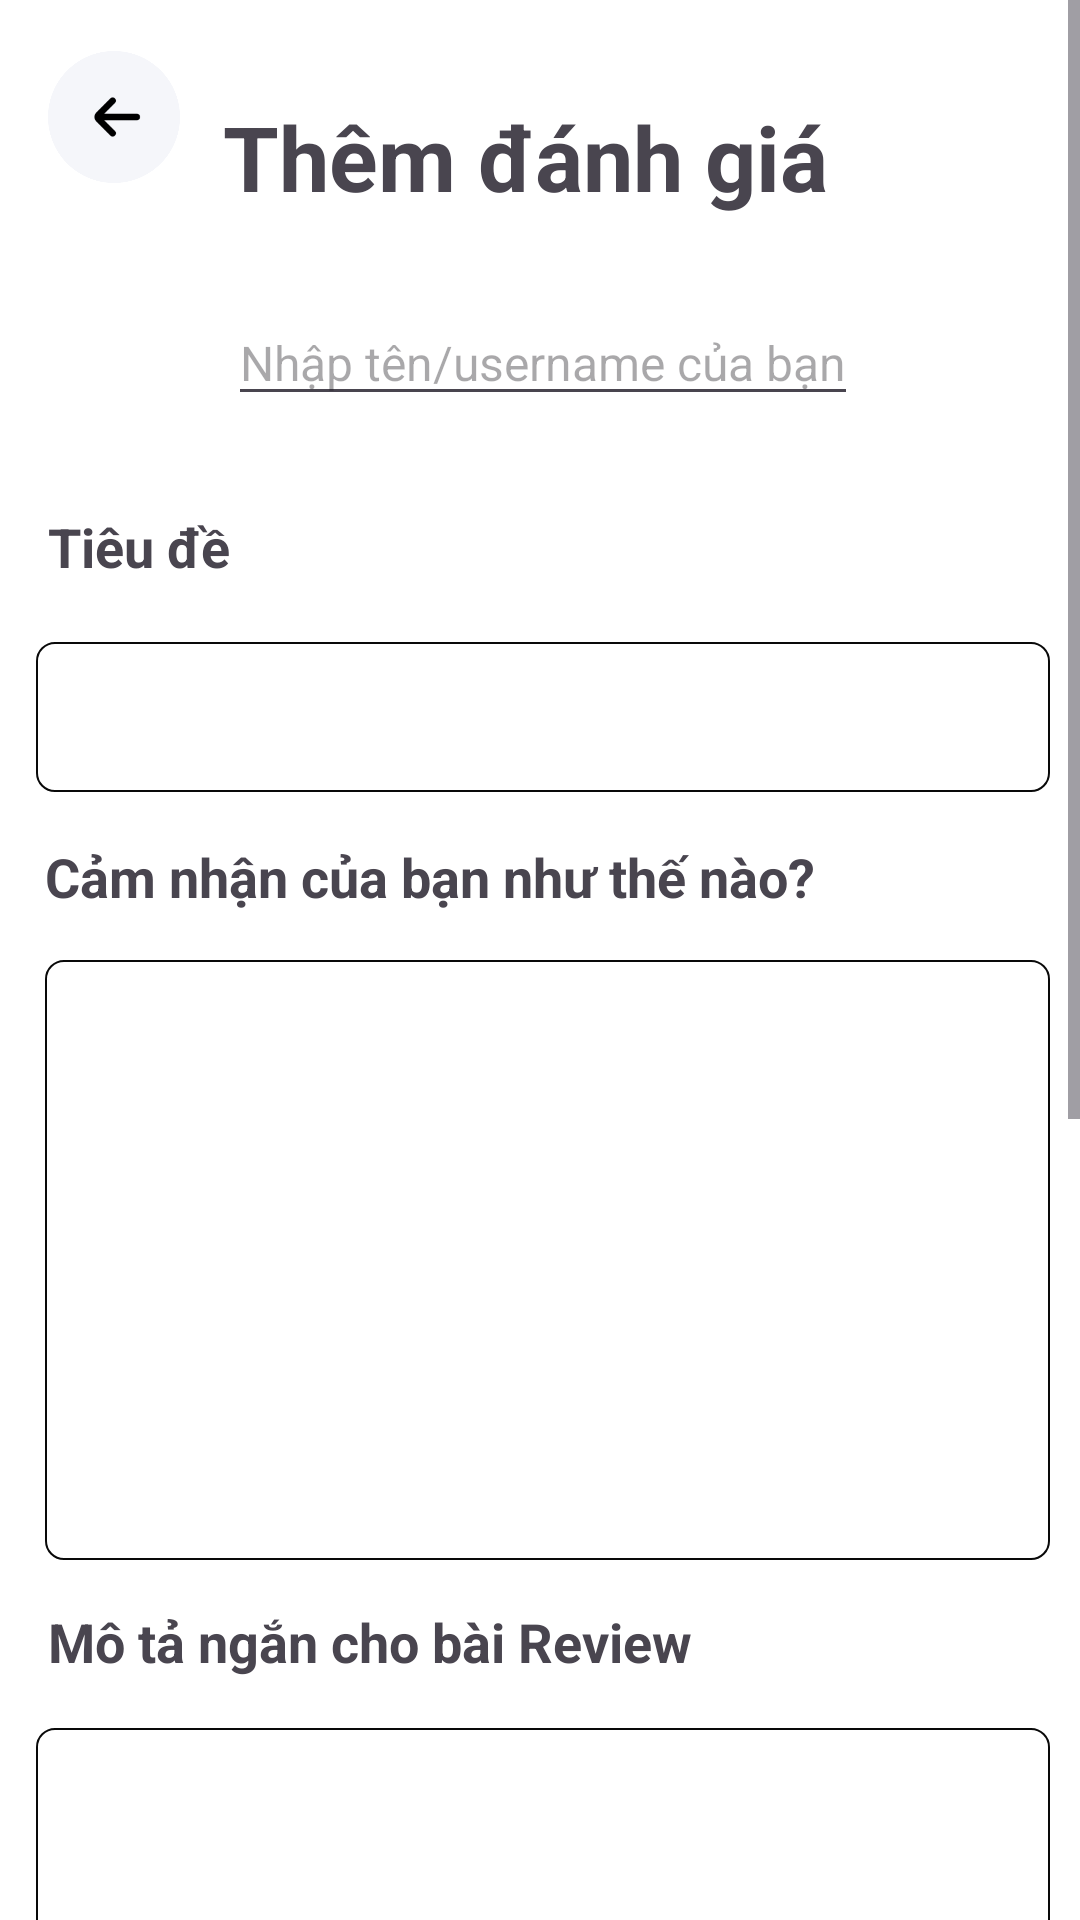

Android layout source for this screen:
<!-- AndroidManifest.xml: application theme Theme.Skinlab -->
<!-- res/layout/activity_forum_add_review_main.xml -->
<?xml version="1.0" encoding="utf-8"?>
<ScrollView xmlns:app="http://schemas.android.com/apk/res-auto"
    xmlns:tools="http://schemas.android.com/tools"
    android:layout_width="match_parent"
    android:layout_height="match_parent"
    android:background="@color/white"
    xmlns:android="http://schemas.android.com/apk/res/android">
    <androidx.constraintlayout.widget.ConstraintLayout
        android:layout_width="match_parent"
        android:layout_height="match_parent"
        android:paddingRight="10dp"
        tools:context=".Forum_AddReview_Main">
        <ImageView
            android:id="@+id/btnclickback"
            android:layout_width="44dp"
            android:layout_height="48dp"
            android:layout_marginTop="15dp"
            android:layout_marginStart="16dp"
            android:layout_gravity="start"
            android:src="@drawable/back"
            app:layout_constraintStart_toStartOf="parent"
            app:layout_constraintTop_toTopOf="parent" />
        <TextView
            android:id="@+id/textviewTitle"
            android:layout_width="match_parent"
            android:layout_height="wrap_content"
            android:gravity="center"
            android:text="Thêm đánh giá"
            android:textSize="30sp"
            android:textStyle="bold"
            android:layout_marginTop="32dp"
            app:layout_constraintEnd_toEndOf="parent"
            app:layout_constraintStart_toStartOf="parent"
            app:layout_constraintTop_toTopOf="parent" />

            <LinearLayout
                android:id="@+id/llInfo"
                android:layout_width="wrap_content"
                android:layout_height="wrap_content"
                android:orientation="horizontal"
                android:layout_marginStart="16dp"
                android:layout_marginTop="100dp"
                app:layout_constraintStart_toStartOf="parent"
                app:layout_constraintTop_toTopOf="parent"
                app:layout_constraintTop_toBottomOf="@+id/textviewTitle">

                <ImageView
                    android:id="@+id/imvAvatar"
                    android:layout_width="50dp"
                    android:layout_height="50dp"
                    android:layout_marginEnd="10dp"
                    android:src="@drawable/images_account" />

                <EditText
                    android:id="@+id/txtName"
                    android:layout_width="match_parent"
                    android:layout_height="wrap_content"
                    android:textSize="16sp"
                    android:hint="Nhập tên/username của bạn"/>

        </LinearLayout>

        <TextView
            android:id="@+id/textviewTieude"
            android:layout_width="wrap_content"
            android:layout_height="wrap_content"
            android:layout_marginStart="16dp"
            android:layout_marginTop="170dp"
            android:text="Tiêu đề"
            android:textStyle="bold"
            android:textSize="18sp"
            app:layout_constraintStart_toStartOf="parent"
            app:layout_constraintTop_toTopOf="parent"
            app:layout_constraintTop_toBottomOf="@+id/llInfo"/>

        <EditText
            android:id="@+id/edtAddTitle"
            android:layout_width="match_parent"
            android:layout_height="50dp"
            android:layout_marginStart="12dp"
            android:layout_marginTop="214dp"
            android:background="@drawable/roundcorner_edittext"
            android:textColor="#000000"
            android:textSize="16sp"
            app:layout_constraintStart_toStartOf="parent"
            app:layout_constraintTop_toBottomOf="@+id/textviewTieude"
            app:layout_constraintTop_toTopOf="parent"
            tools:ignore="SpeakableTextPresentCheck" />

        <TextView
            android:id="@+id/textviewcontent"
            android:layout_width="wrap_content"
            android:layout_height="wrap_content"
            android:layout_marginStart="15dp"
            android:layout_marginTop="280dp"
            android:textStyle="bold"
            android:text="Cảm nhận của bạn như thế nào?"
            android:textSize="18dp"
            app:layout_constraintStart_toStartOf="parent"
            app:layout_constraintTop_toTopOf="parent"
            app:layout_constraintTop_toBottomOf="@+id/edtAddTitle"/>

        <EditText
            android:id="@+id/edtAddContent"
            android:layout_width="match_parent"
            android:layout_height="200dp"
            android:layout_marginStart="15dp"
            android:layout_marginTop="320dp"
            android:textSize="16sp"
            android:background="@drawable/roundcorner_edittext"
            android:textColor="#000000"
            app:layout_constraintStart_toStartOf="parent"
            app:layout_constraintTop_toTopOf="parent"
            tools:ignore="SpeakableTextPresentCheck"
            app:layout_constraintTop_toBottomOf="@+id/textviewcontent"/>

        <TextView
            android:id="@+id/textviewshortcontent"
            android:layout_width="wrap_content"
            android:layout_height="wrap_content"
            android:layout_marginStart="16dp"
            android:layout_marginTop="535dp"
            android:text="Mô tả ngắn cho bài Review"
            android:textSize="18sp"
            android:textStyle="bold"
            app:layout_constraintStart_toStartOf="parent"
            app:layout_constraintTop_toTopOf="parent"
            app:layout_constraintTop_toBottomOf="@+id/edtAddContent"/>


        <EditText
            android:id="@+id/edtShortContent"
            android:layout_width="match_parent"
            android:layout_height="80dp"
            android:layout_marginStart="12dp"
            android:layout_marginTop="576dp"
            android:textSize="16sp"
            android:background="@drawable/roundcorner_edittext"
            android:textColor="#000000"
            app:layout_constraintStart_toStartOf="parent"
            app:layout_constraintTop_toTopOf="parent"
            tools:ignore="SpeakableTextPresentCheck"
            app:layout_constraintTop_toBottomOf="@+id/textviewshortcontent"/>

        <Button
            android:id="@+id/btnCapture"
            android:layout_width="wrap_content"
            android:layout_height="wrap_content"
            android:layout_gravity="right"
            android:layout_marginStart="15dp"
            android:layout_marginTop="676dp"
            android:backgroundTint="@color/yellow"
            android:drawableLeft="@drawable/baseline_add_photo_alternate_24"
            android:text="Thêm ảnh Review"
            android:textSize="20sp"
            android:textColor="#000000"
            app:layout_constraintStart_toStartOf="parent"
            app:layout_constraintTop_toTopOf="parent"
            app:layout_constraintTop_toBottomOf="@+id/edtShortContent"/>

        <ImageView
            android:id="@+id/imvContentImg"
            android:layout_width="200dp"
            android:layout_height="200dp"
            android:layout_marginStart="100dp"
            android:layout_marginTop="750dp"
            android:src="@drawable/product3"
            app:layout_constraintStart_toStartOf="parent"
            app:layout_constraintTop_toTopOf="parent"
            app:layout_constraintTop_toBottomOf="@+id/btnCapture"/>

        <TextView
            android:id="@+id/textviewdanhgia"
            android:layout_width="wrap_content"
            android:layout_height="wrap_content"
            android:layout_marginStart="15dp"
            android:layout_marginTop="950dp"
            android:text="Đánh giá sao"
            android:textSize="18sp"
            app:layout_constraintStart_toStartOf="parent"
            app:layout_constraintTop_toTopOf="parent"
            app:layout_constraintTop_toBottomOf="@+id/imvContentImg"/>

        <ImageView
            android:id="@+id/imvSao"
            android:layout_width="26dp"
            android:layout_height="21dp"
            android:layout_marginStart="15dp"
            android:layout_marginTop="990dp"
            android:src="@drawable/star"
            app:layout_constraintStart_toStartOf="parent"
            app:layout_constraintTop_toTopOf="parent"
            app:layout_constraintTop_toBottomOf="@+id/textviewdanhgia"/>

        <EditText
            android:id="@+id/edtRating"
            android:layout_width="350dp"
            android:layout_height="wrap_content"
            android:layout_marginStart="48dp"
            android:layout_marginTop="970dp"
            android:textSize="16sp"
            android:hint="Nhập số sao mà bạn muốn đánh giá"
            app:layout_constraintStart_toStartOf="parent"
            app:layout_constraintTop_toTopOf="parent"
            tools:ignore="SpeakableTextPresentCheck,TouchTargetSizeCheck"
            app:layout_constraintTop_toBottomOf="@+id/imvSao"/>

        <Button
            android:id="@+id/btnSendReview"
            android:layout_width="wrap_content"
            android:layout_height="wrap_content"
            android:layout_marginEnd="15dp"
            android:layout_marginStart="70dp"
            android:layout_marginTop="1050dp"
            android:text="Gửi đánh giá"
            android:backgroundTint="@color/yellow"
            android:textColor="#000000"
            android:textSize="20sp"
            app:layout_constraintStart_toStartOf="parent"
            app:layout_constraintTop_toTopOf="parent"
            app:layout_constraintTop_toBottomOf="@+id/edtRating"/>
        <Button
            android:id="@+id/btnCancel"
            android:layout_width="wrap_content"
            android:layout_height="wrap_content"
            android:layout_marginStart="180dp"
            android:layout_marginTop="1050dp"
            android:layout_marginEnd="15dp"
            android:text="Hủy"
            android:backgroundTint="@color/black"
            android:textColor="#FFFFFF"
            android:textSize="20sp"
            app:layout_constraintStart_toStartOf="@+id/btnSendReview"
            app:layout_constraintTop_toTopOf="parent"
            app:layout_constraintTop_toBottomOf="@+id/edtRating"/>

    </androidx.constraintlayout.widget.ConstraintLayout>
</ScrollView>
<!-- resources referenced by this layout -->
<resources>
  <color name="black">#FF000000</color>
  <color name="white">#FFFFFFFF</color>
  <color name="yellow">#ECF96E</color>
  <!-- drawable back: png bitmap (drawable, 19800 bytes) -->
  <!-- drawable product3: png bitmap (drawable, 97704 bytes) -->
  <!-- drawable roundcorner_edittext (drawable) -->
  <?xml version="1.0" encoding="utf-8"?>
  <shape xmlns:android="http://schemas.android.com/apk/res/android">
      <solid android:color="@android:color/transparent"/>
      <stroke
          android:width="0.75dp"
          android:color="#090909"
       />
      <corners android:radius="6dp" />
  </shape>
  <!-- drawable star: png bitmap (drawable, 342 bytes) -->
  <style name="Theme.Skinlab" parent="Base.Theme.Skinlab" />
  <style name="Base.Theme.Skinlab" parent="Theme.Material3.DayNight.NoActionBar">
          
          
      </style>
</resources>
